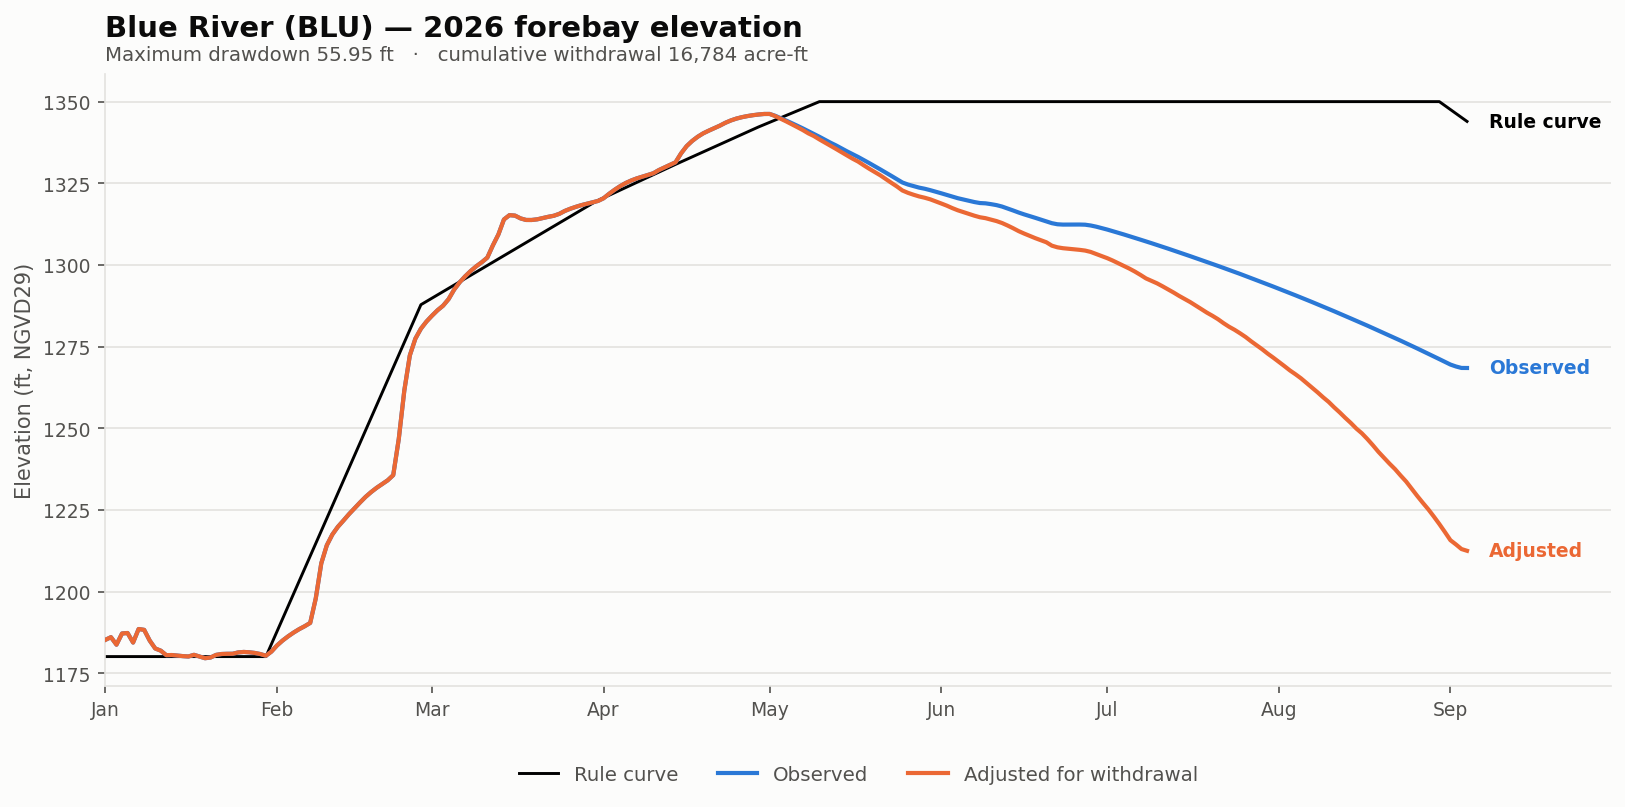

The data file committed next to this chart (first rows):
date, elev_observed_ft, elev_adjusted_ft, storage_observed_af, storage_adjusted_af, demand_cfs, cumulative_withdrawal_af, elev_change_ft, at_rating_floor, elev_rule_ft
2026-01-01, 1185, 1185, 4726, 4726, 0.0, 0.0, 0.0, False, 1180
2026-01-02, 1186, 1186, 4807, 4807, 0.0, 0.0, 0.0, False, 1180
2026-01-03, 1184, 1184, 4478, 4478, 0.0, 0.0, 0.0, False, 1180
2026-01-04, 1187, 1187, 4940, 4940, 0.0, 0.0, 0.0, False, 1180
2026-01-05, 1187, 1187, 4970, 4970, 0.0, 0.0, 0.0, False, 1180
2026-01-06, 1184, 1184, 4586, 4586, 0.0, 0.0, 0.0, False, 1180
2026-01-07, 1189, 1189, 5157, 5157, 0.0, 0.0, 0.0, False, 1180
2026-01-08, 1188, 1188, 5131, 5131, 0.0, 0.0, 0.0, False, 1180
2026-01-09, 1185, 1185, 4704, 4704, 0.0, 0.0, 0.0, False, 1180
2026-01-10, 1183, 1183, 4322, 4322, 0.0, 0.0, 0.0, False, 1180
2026-01-11, 1182, 1182, 4194, 4194, 0.0, 0.0, 0.0, False, 1180
2026-01-12, 1181, 1181, 4057, 4057, 0.0, 0.0, 0.0, False, 1180
2026-01-13, 1181, 1181, 4060, 4060, 0.0, 0.0, 0.0, False, 1180
2026-01-14, 1180, 1180, 4044, 4044, 0.0, 0.0, 0.0, False, 1180
2026-01-15, 1180, 1180, 4027, 4027, 0.0, 0.0, 0.0, False, 1180
2026-01-16, 1180, 1180, 4016, 4016, 0.0, 0.0, 0.0, False, 1180
2026-01-17, 1181, 1181, 4067, 4067, 0.0, 0.0, 0.0, False, 1180
2026-01-18, 1180, 1180, 4014, 4014, 0.0, 0.0, 0.0, False, 1180
2026-01-19, 1180, 1180, 3926, 3926, 0.0, 0.0, 0.0, False, 1180
2026-01-20, 1180, 1180, 3970, 3970, 0.0, 0.0, 0.0, False, 1180
2026-01-21, 1181, 1181, 4065, 4065, 0.0, 0.0, 0.0, False, 1180
2026-01-22, 1181, 1181, 4092, 4092, 0.0, 0.0, 0.0, False, 1180
2026-01-23, 1181, 1181, 4098, 4098, 0.0, 0.0, 0.0, False, 1180
2026-01-24, 1181, 1181, 4099, 4099, 0.0, 0.0, 0.0, False, 1180
2026-01-25, 1181, 1181, 4141, 4141, 0.0, 0.0, 0.0, False, 1180
2026-01-26, 1182, 1182, 4155, 4155, 0.0, 0.0, 0.0, False, 1180
2026-01-27, 1181, 1181, 4144, 4144, 0.0, 0.0, 0.0, False, 1180
2026-01-28, 1181, 1181, 4124, 4124, 0.0, 0.0, 0.0, False, 1180
2026-01-29, 1181, 1181, 4090, 4090, 0.0, 0.0, 0.0, False, 1180
2026-01-30, 1180, 1180, 4039, 4039, 0.0, 0.0, 0.0, False, 1180
2026-01-31, 1182, 1182, 4167, 4167, 0.0, 0.0, 0.0, False, 1184
2026-02-01, 1184, 1184, 4453, 4453, 0.0, 0.0, 0.0, False, 1188
2026-02-02, 1185, 1185, 4703, 4703, 0.0, 0.0, 0.0, False, 1192
2026-02-03, 1186, 1186, 4832, 4832, 0.0, 0.0, 0.0, False, 1196
2026-02-04, 1187, 1187, 4996, 4996, 0.0, 0.0, 0.0, False, 1199
2026-02-05, 1189, 1189, 5152, 5152, 0.0, 0.0, 0.0, False, 1203
2026-02-06, 1189, 1189, 5284, 5284, 0.0, 0.0, 0.0, False, 1207
2026-02-07, 1190, 1190, 5488, 5488, 0.0, 0.0, 0.0, False, 1211
2026-02-08, 1198, 1198, 6682, 6682, 0.0, 0.0, 0.0, False, 1215
2026-02-09, 1209, 1209, 8636, 8636, 0.0, 0.0, 0.0, False, 1219
2026-02-10, 1214, 1214, 9740, 9740, 0.0, 0.0, 0.0, False, 1222
2026-02-11, 1218, 1218, 10500, 10500, 0.0, 0.0, 0.0, False, 1226
2026-02-12, 1220, 1220, 10972, 10972, 0.0, 0.0, 0.0, False, 1230
2026-02-13, 1222, 1222, 11452, 11452, 0.0, 0.0, 0.0, False, 1234
2026-02-14, 1224, 1224, 11916, 11916, 0.0, 0.0, 0.0, False, 1238
2026-02-15, 1226, 1226, 12350, 12350, 0.0, 0.0, 0.0, False, 1242
2026-02-16, 1227, 1227, 12790, 12790, 0.0, 0.0, 0.0, False, 1246
2026-02-17, 1229, 1229, 13203, 13203, 0.0, 0.0, 0.0, False, 1249
2026-02-18, 1230, 1230, 13596, 13596, 0.0, 0.0, 0.0, False, 1253
2026-02-19, 1232, 1232, 13937, 13937, 0.0, 0.0, 0.0, False, 1257
2026-02-20, 1233, 1233, 14188, 14188, 0.0, 0.0, 0.0, False, 1261
2026-02-21, 1234, 1234, 14527, 14527, 0.0, 0.0, 0.0, False, 1265
2026-02-22, 1236, 1236, 15001, 15001, 0.0, 0.0, 0.0, False, 1269
2026-02-23, 1247, 1247, 18222, 18222, 0.0, 0.0, 0.0, False, 1272
2026-02-24, 1262, 1262, 23320, 23320, 0.0, 0.0, 0.0, False, 1276
2026-02-25, 1272, 1272, 27865, 27865, 0.0, 0.0, 0.0, False, 1280
2026-02-26, 1277, 1277, 30280, 30280, 0.0, 0.0, 0.0, False, 1284
2026-02-27, 1280, 1280, 31800, 31800, 0.0, 0.0, 0.0, False, 1288
2026-02-28, 1283, 1283, 32935, 32935, 0.0, 0.0, 0.0, False, 1289
2026-03-01, 1284, 1284, 33882, 33882, 0.0, 0.0, 0.0, False, 1290
... 187 more rows
